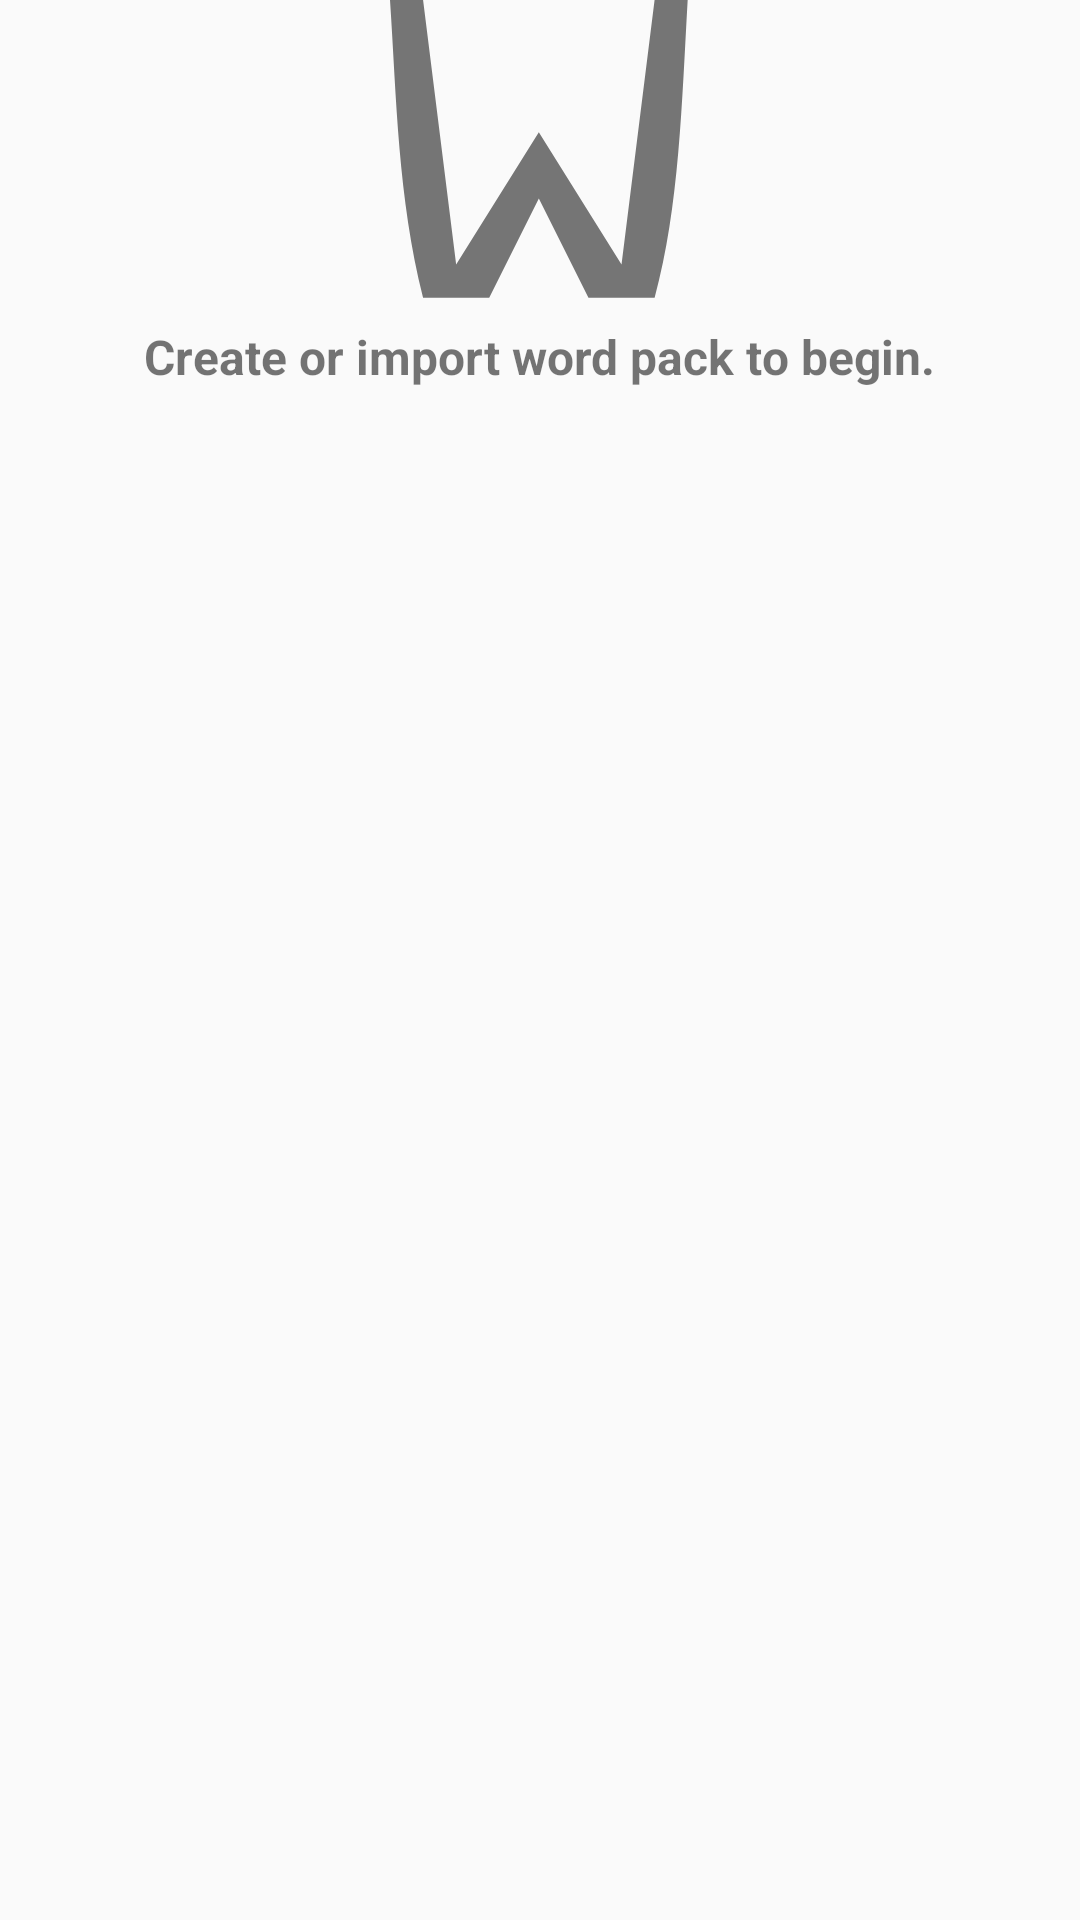

Here is an Android app screen rendered from its layout file. Give the layout XML and the strings, colors and styles it references.
<!-- AndroidManifest.xml: application theme AppTheme -->
<!-- res/layout/empty_wordlist.xml -->
<?xml version="1.0" encoding="utf-8"?>
<LinearLayout
    xmlns:android="http://schemas.android.com/apk/res/android"
    xmlns:app="http://schemas.android.com/apk/res-auto"
    android:layout_width="wrap_content"
    android:layout_height="wrap_content"
    android:layout_gravity="center"
    android:orientation="vertical">

    <ImageView
        android:id="@+id/imageView"
        android:layout_gravity="center_horizontal"
        android:layout_width="100dp"
        android:layout_height="100dp"
        app:srcCompat="@drawable/wordling_logo_drawable" />

    <TextView
        android:layout_width="wrap_content"
        android:layout_height="wrap_content"
        android:layout_marginTop="8dp"
        android:layout_gravity="center_horizontal"
        android:gravity="center"
        android:textStyle="bold"
        android:textSize="16sp"
        android:text="@string/empty_wordlist" />

</LinearLayout>
<!-- resources referenced by this layout -->
<resources>
  <!-- drawable wordling_logo_drawable (drawable) -->
  <vector xmlns:android="http://schemas.android.com/apk/res/android"
      android:width="100dp"
      android:height="100dp"
      android:viewportWidth="24.0"
      android:viewportHeight="24.0">
      <path
          android:fillColor="#757575"
          android:pathData="m-0,-0c0.528,7.898 0.622,15.748 2.646,23.813h5.292l3.969,-7.938 3.969,7.938h5.292c1.99,-7.26 2.171,-15.626 2.646,-23.813L21.167,-0L18.521,21.167 11.906,10.583 5.292,21.167 2.646,-0Z"/>
  </vector>
  <string name="empty_wordlist">Create or import word pack to begin.</string>
  <style name="AppTheme" parent="Theme.AppCompat.Light.DarkActionBar">
          
          <item name="colorPrimary">@color/colorPrimary</item>
          <item name="colorPrimaryDark">@color/colorPrimaryDark</item>
          <item name="colorAccent">@color/colorAccent</item>
      </style>
  <color name="colorPrimary">#3F51B5</color>
  <color name="colorPrimaryDark">#303F9F</color>
  <color name="colorAccent">#FF4081</color>
</resources>
